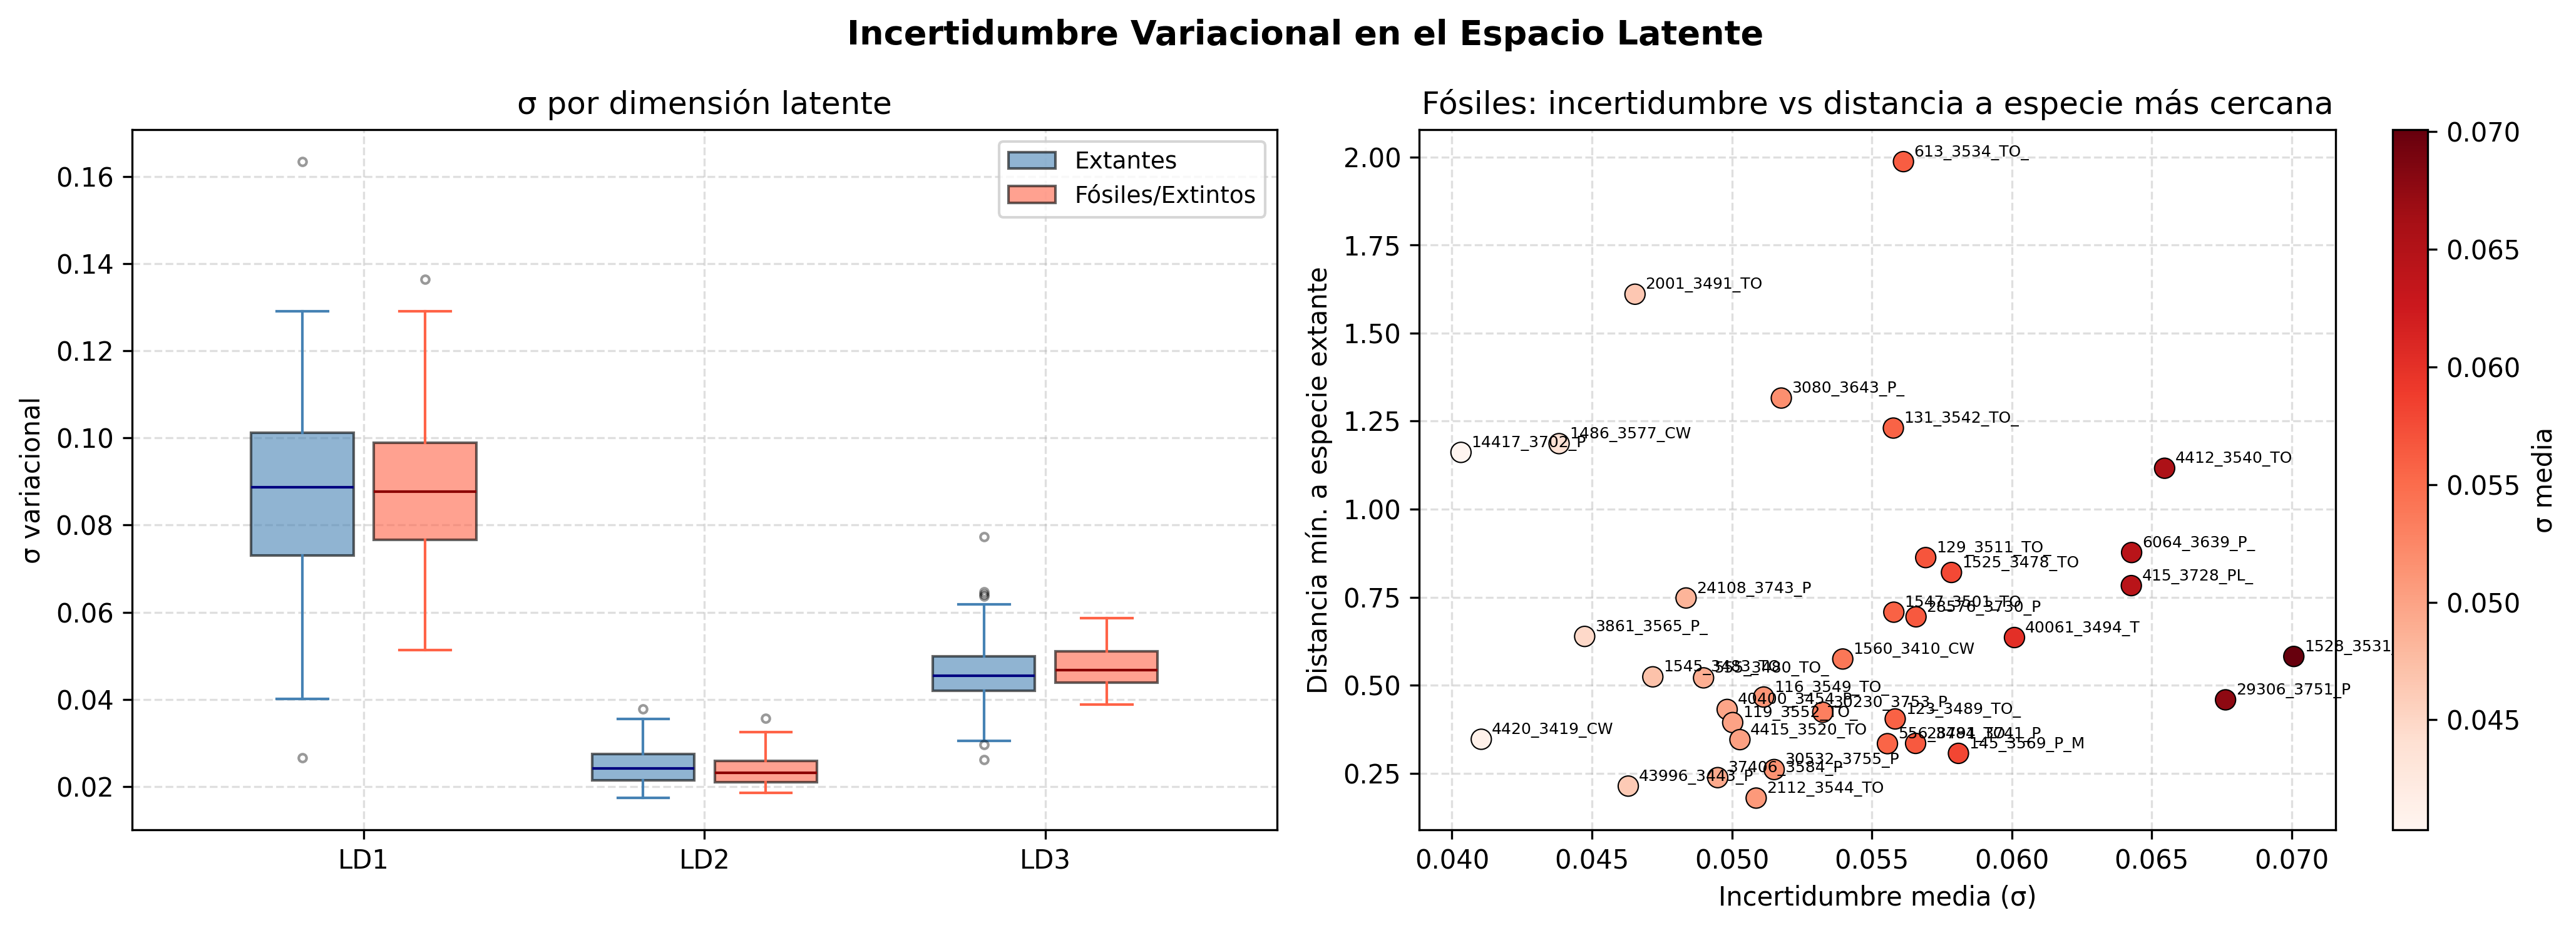

The file beside this chart, header and first rows:
Target_Specie, Target_group, Extant/Extinct, Specimen, ID, sigma_mean, sigma_max, sigma_ld1, sigma_ld2, sigma_ld3
Cercocebus atys, Cercocebus, Extant, 12609_1955_CA_M1_UL, 12609_1955_CA_M1_UL, 0.05685, 0.09146, 0.09146, 0.03425, 0.04483
Cercocebus atys, Cercocebus, Extant, 12628_1911_CA_M1_UL, 12628_1911_CA_M1_UL, 0.05714, 0.0773, 0.07023, 0.0239, 0.0773
Cercocebus atys, Cercocebus, Extant, 12629_1981_CA_M1_UL, 12629_1981_CA_M1_UL, 0.05386, 0.08962, 0.08962, 0.02939, 0.04256
Cercocebus atys, Cercocebus, Extant, 1970-455_3870_CA_M2_LL, 1970-455_3870_CA_M2_LL, 0.05257, 0.08341, 0.08341, 0.02405, 0.05026
Cercocebus atys, Cercocebus, Extant, 9848_1920_CA_M1_LL, 9848_1920_CA_M1_LL, 0.05858, 0.103, 0.103, 0.03055, 0.04216
Cercocebus atys, Cercocebus, Extant, 9849_1971_CA_M1_UL, 9849_1971_CA_M1_UL, 0.05736, 0.1042, 0.1042, 0.02335, 0.04449
Cercocebus atys, Cercocebus, Extant, 9852_1978_CA_M1_UL, 9852_1978_CA_M1_UL, 0.04576, 0.0741, 0.0741, 0.02044, 0.04273
Cercocebus atys, Cercocebus, Extant, 9855_1959_CA_M1_UL, 9855_1959_CA_M1_UL, 0.07768, 0.1634, 0.1634, 0.02147, 0.04813
Cercocebus atys, Cercocebus, Extant, 9856_1916_CA_M1_LL, 9856_1916_CA_M1_LL, 0.05366, 0.1011, 0.1011, 0.02014, 0.03969
Cercocebus atys, Cercocebus, Extant, 9858_1898_CA_M2_LL, 9858_1898_CA_M2_LL, 0.06283, 0.116, 0.116, 0.02708, 0.04537
Cercocebus atys, Cercocebus, Extant, AS246_1930_CA_M1_LL, AS246_1930_CA_M1_LL, 0.06461, 0.1095, 0.1095, 0.02863, 0.05571
Lophocebus aterrimus, Lophocebus, Extant, 15528_1620_LA_P4_LL, 15528_1620_LA_P4_LL, 0.05526, 0.09212, 0.09212, 0.02984, 0.04381
Lophocebus aterrimus, Lophocebus, Extant, 37575_2038_LA_M2_LL, 37575_2038_LA_M2_LL, 0.05238, 0.08917, 0.08917, 0.0233, 0.04469
Lophocebus aterrimus, Lophocebus, Extant, 91060M165_2011_LA_M1_LR, 91060M165_2011_LA_M1_LR, 0.04958, 0.07637, 0.07637, 0.02925, 0.04313
Lophocebus aterrimus, Lophocebus, Extant, 91060M166_2035_LA_M2_UR, 91060M166_2035_LA_M2_UR, 0.05304, 0.08606, 0.08606, 0.03136, 0.0417
Lophocebus aterrimus, Lophocebus, Extant, 18950_1650_LAT_M1_LL, 18950_1650_LAT_M1_LL, 0.0668, 0.1179, 0.1179, 0.03097, 0.05155
Lophocebus aterrimus, Lophocebus, Extant, 18955_1622_LAT_M1_LL, 18955_1622_LAT_M1_LL, 0.04805, 0.06905, 0.06905, 0.02658, 0.04854
Lophocebus aterrimus, Lophocebus, Extant, 21349_1618_LAT_M1_LL, 21349_1618_LAT_M1_LL, 0.06013, 0.1074, 0.1074, 0.02118, 0.05177
Lophocebus aterrimus, Lophocebus, Extant, 27309_3078_LAT_M2_LL, 27309_3078_LAT_M2_LL, 0.06015, 0.09277, 0.09277, 0.02838, 0.05931
Lophocebus aterrimus, Lophocebus, Extant, 28568_1656_LAT_M2_LL, 28568_1656_LAT_M2_LL, 0.05207, 0.08993, 0.08993, 0.02225, 0.04403
Lophocebus aterrimus, Lophocebus, Extant, 28733_1611_LAT_M1_UL, 28733_1611_LAT_M1_UL, 0.0551, 0.09908, 0.09908, 0.02234, 0.04387
Lophocebus aterrimus, Lophocebus, Extant, 83.006.M292_1662_LAT_M1_LL, 83.006.M292_1662_LAT_M1_LL, 0.05434, 0.07953, 0.07953, 0.03552, 0.04798
Lophocebus aterrimus, Lophocebus, Extant, 83.006.M293_1624_LAT_M1_LL, 83.006.M293_1624_LAT_M1_LL, 0.04331, 0.06948, 0.06948, 0.01762, 0.04284
Lophocebus aterrimus, Lophocebus, Extant, 83006.M297_1607_LAT_M1_UL, 83006.M297_1607_LAT_M1_UL, 0.04954, 0.07887, 0.07887, 0.01981, 0.04994
Lophocebus aterrimus, Lophocebus, Extant, 83006M296_1627_LAT_M1_UL, 83006M296_1627_LAT_M1_UL, 0.05003, 0.07504, 0.07504, 0.02338, 0.05168
Lophocebus aterrimus, Lophocebus, Extant, 91060M139_1674_LAT_M2_UL, 91060M139_1674_LAT_M2_UL, 0.05811, 0.09333, 0.09333, 0.02948, 0.05153
Lophocebus aterrimus, Lophocebus, Extant, 91060M147_1636_LAT_M1_LL, 91060M147_1636_LAT_M1_LL, 0.04395, 0.05539, 0.05539, 0.02796, 0.04852
Lophocebus aterrimus, Lophocebus, Extant, RG10587_1672_LAT_M1_LL, RG10587_1672_LAT_M1_LL, 0.05837, 0.08802, 0.08802, 0.02243, 0.06465
Lophocebus aterrimus, Lophocebus, Extant, RG15429_1644_LAT_M2_UL, RG15429_1644_LAT_M2_UL, 0.0522, 0.07903, 0.07903, 0.02975, 0.04782
Lophocebus aterrimus, Lophocebus, Extant, RG15530_1667_LAT_M2_UL, RG15530_1667_LAT_M2_UL, 0.05507, 0.09613, 0.09613, 0.02821, 0.04088
Lophocebus aterrimus, Lophocebus, Extant, RG8133_1634_LAT_M1_LL, RG8133_1634_LAT_M1_LL, 0.04934, 0.08347, 0.08347, 0.02256, 0.042
Lophocebus aterrimus, Lophocebus, Extant, RG9666_1664_LAT_M2_LL, RG9666_1664_LAT_M2_LL, 0.06466, 0.1169, 0.1169, 0.02999, 0.04708
Macaca sylvanus, Macaca, Extant, 12022_1792_MSY_M2_LL, 12022_1792_MSY_M2_LL, 0.05255, 0.08298, 0.08298, 0.02544, 0.04924
Macaca sylvanus, Macaca, Extant, 1926-251_3877_MSY_M1_LR, 1926-251_3877_MSY_M1_LR, 0.06673, 0.1291, 0.1291, 0.02809, 0.043
Macaca sylvanus, Macaca, Extant, 1962-1469_3880_MSY_M1_LL, 1962-1469_3880_MSY_M1_LL, 0.05787, 0.1011, 0.1011, 0.02462, 0.04784
Macaca sylvanus, Macaca, Extant, 1982-1467_3884_MSY_M2_LL, 1982-1467_3884_MSY_M2_LL, 0.06153, 0.09552, 0.09552, 0.02728, 0.06178
Macaca sylvanus, Macaca, Extant, 2519_2108_MSY_M1_UL, 2519_2108_MSY_M1_UL, 0.0465, 0.08395, 0.08395, 0.01898, 0.03657
Macaca sylvanus, Macaca, Extant, 2614_3027_MSY_M2_LR, 2614_3027_MSY_M2_LR, 0.06937, 0.1166, 0.1166, 0.02786, 0.06363
Macaca sylvanus, Macaca, Extant, 2615_3021_MSY_M1_UR, 2615_3021_MSY_M1_UR, 0.0485, 0.08398, 0.08398, 0.02834, 0.03319
Macaca sylvanus, Macaca, Extant, 2616_3035_MSY_M2_LL, 2616_3035_MSY_M2_LL, 0.04983, 0.0843, 0.0843, 0.02084, 0.04434
Macaca sylvanus, Macaca, Extant, 2686276492_3024_MSY_M1_LL, 2686276492_3024_MSY_M1_LL, 0.05468, 0.09072, 0.09072, 0.0241, 0.04921
Macaca sylvanus, Macaca, Extant, 4404_3044_MSY_M1_LL, 4404_3044_MSY_M1_LL, 0.06155, 0.1053, 0.1053, 0.02409, 0.05521
Macaca sylvanus, Macaca, Extant, 4405_2113_MSY_M1_LR, 4405_2113_MSY_M1_LR, 0.04278, 0.05939, 0.05939, 0.01804, 0.05091
Macaca sylvanus, Macaca, Extant, B1188447_Indet_MSY_M1_LL, B1188447_Indet_MSY_M1_LL, 0.06527, 0.1271, 0.1271, 0.01903, 0.04963
Macaca sylvanus, Macaca, Extant, B1224237_Indet_MSY_M1_LR, B1224237_Indet_MSY_M1_LR, 0.05423, 0.08987, 0.08987, 0.02802, 0.04478
Papio anubis, Papio, Extant, 1934-616_3935_PA_M1_LL, 1934-616_3935_PA_M1_LL, 0.04244, 0.06157, 0.06157, 0.02186, 0.04388
Papio anubis, Papio, Extant, 1957-480_3936_PA_M2_UL, 1957-480_3936_PA_M2_UL, 0.04297, 0.06549, 0.06549, 0.0208, 0.04263
Papio anubis, Papio, Extant, 1961-42_3940_PA_M1_LR, 1961-42_3940_PA_M1_LR, 0.05635, 0.09111, 0.09111, 0.02576, 0.05218
Papio anubis, Papio, Extant, 1969-442_3943_PA_M1_LL, 1969-442_3943_PA_M1_LL, 0.05036, 0.08851, 0.08851, 0.02136, 0.04119
Papio anubis, Papio, Extant, 1969-443_3949_PA_M3_LL, 1969-443_3949_PA_M3_LL, 0.06361, 0.1213, 0.1213, 0.02107, 0.04851
Papio anubis, Papio, Extant, 1973-115_3958_PA_M2_LR, 1973-115_3958_PA_M2_LR, 0.05814, 0.09652, 0.09652, 0.03015, 0.04774
Papio anubis, Papio, Extant, 1974-294_3965_PA_M2_LL, 1974-294_3965_PA_M2_LL, 0.05896, 0.1081, 0.1081, 0.0281, 0.04068
Papio anubis, Papio, Extant, 1974-295_3968_PA_M2_LL, 1974-295_3968_PA_M2_LL, 0.04713, 0.07301, 0.07301, 0.01894, 0.04943
Papio anubis, Papio, Extant, 1993-5_3985_PA_M2_UL, 1993-5_3985_PA_M2_UL, 0.05818, 0.1145, 0.1145, 0.01784, 0.04222
Papio anubis, Papio, Extant, 1996-2150_3995_PA_M2_LL, 1996-2150_3995_PA_M2_LL, 0.04, 0.05377, 0.05377, 0.025, 0.04122
Papio anubis, Papio, Extant, 1996-2508_3991_PA_M2_LR, 1996-2508_3991_PA_M2_LR, 0.0532, 0.09702, 0.09702, 0.02628, 0.03631
Papio anubis, Papio, Extant, 21421_3097_PA_M2_UL, 21421_3097_PA_M2_UL, 0.0577, 0.1129, 0.1129, 0.02062, 0.03958
Papio anubis, Papio, Extant, 21593_3116_PA_M1_LL, 21593_3116_PA_M1_LL, 0.05848, 0.0982, 0.0982, 0.0226, 0.05464
Papio anubis, Papio, Extant, 25511_3102_PA_M2_LL, 25511_3102_PA_M2_LL, 0.04786, 0.08282, 0.08282, 0.01914, 0.0416
Papio anubis, Papio, Extant, 36970_3613_PA_M3_LR, 36970_3613_PA_M3_LR, 0.03499, 0.05797, 0.05797, 0.02092, 0.02609
... 100 more rows
